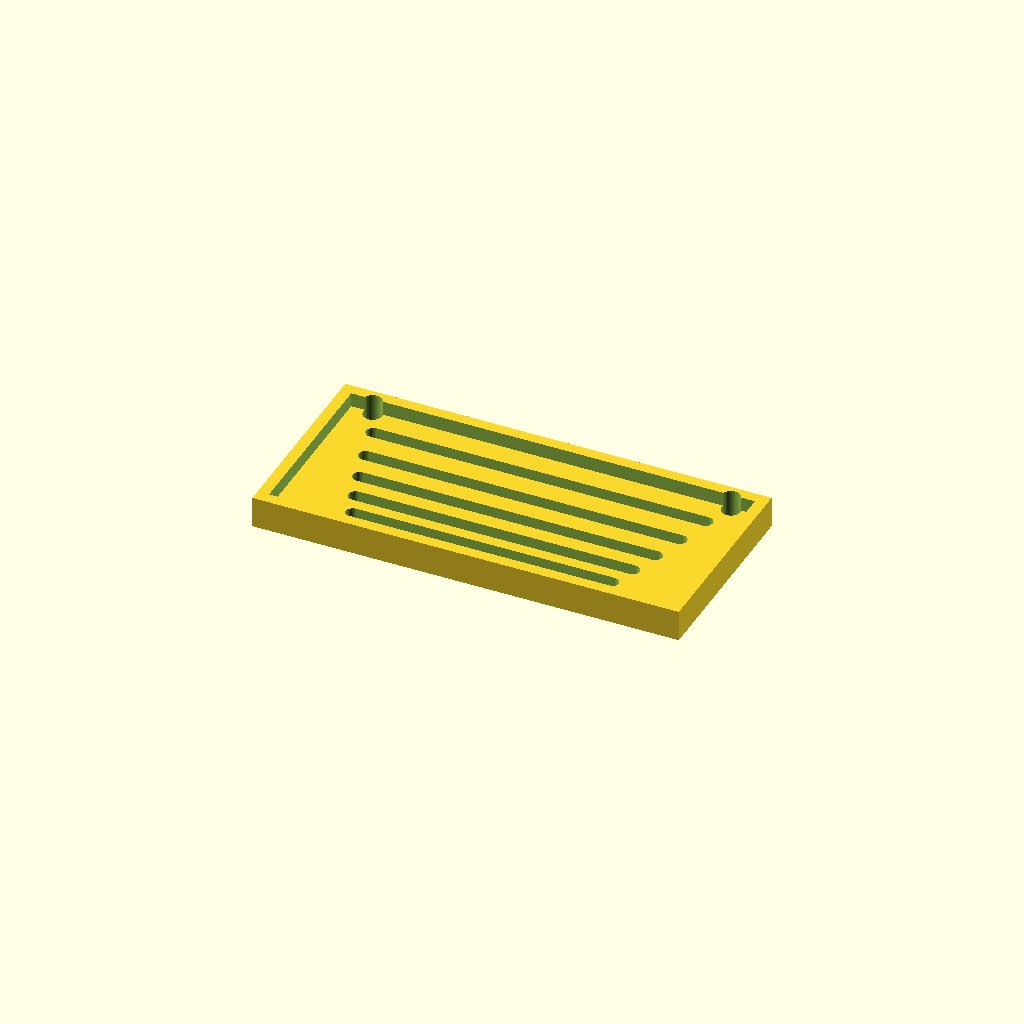
Cell 1 — every parameter at its default value.
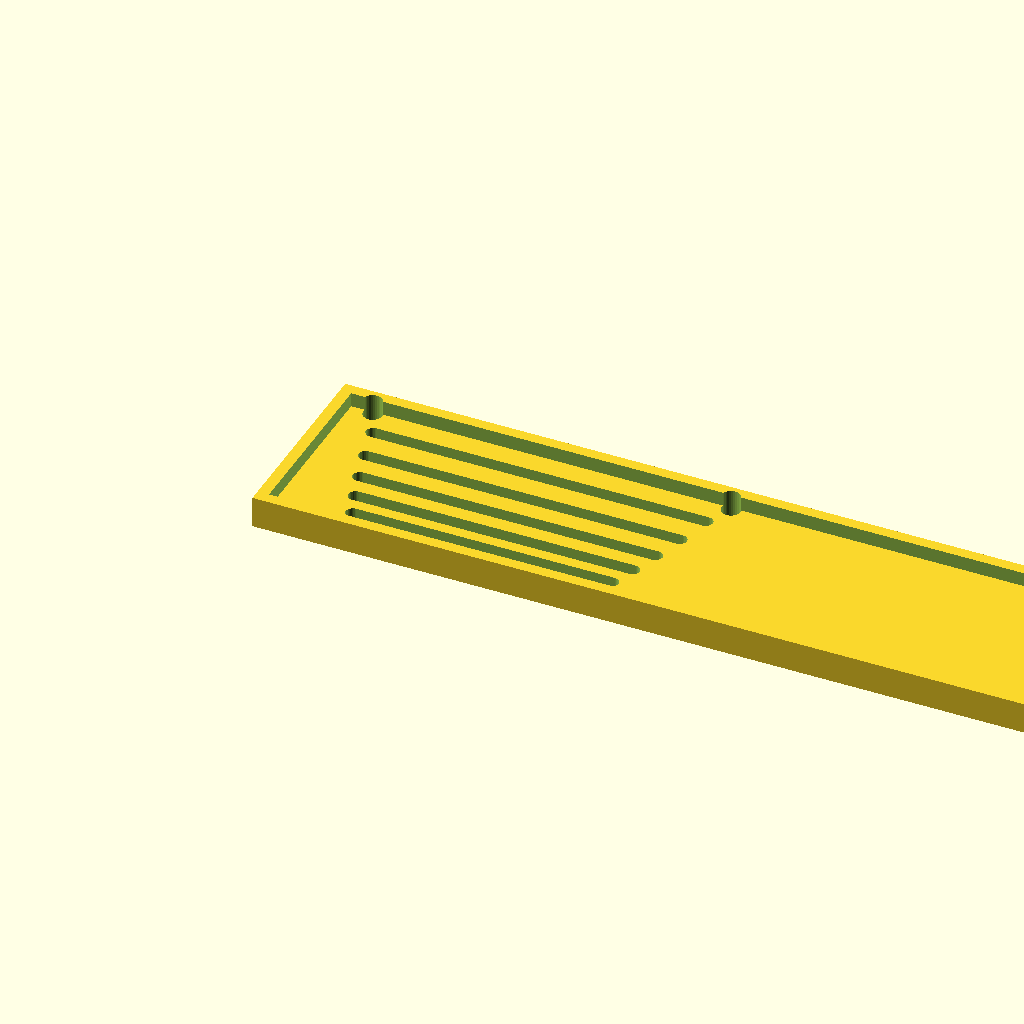
Cell 2: panel_w = 300 (everything else at default).
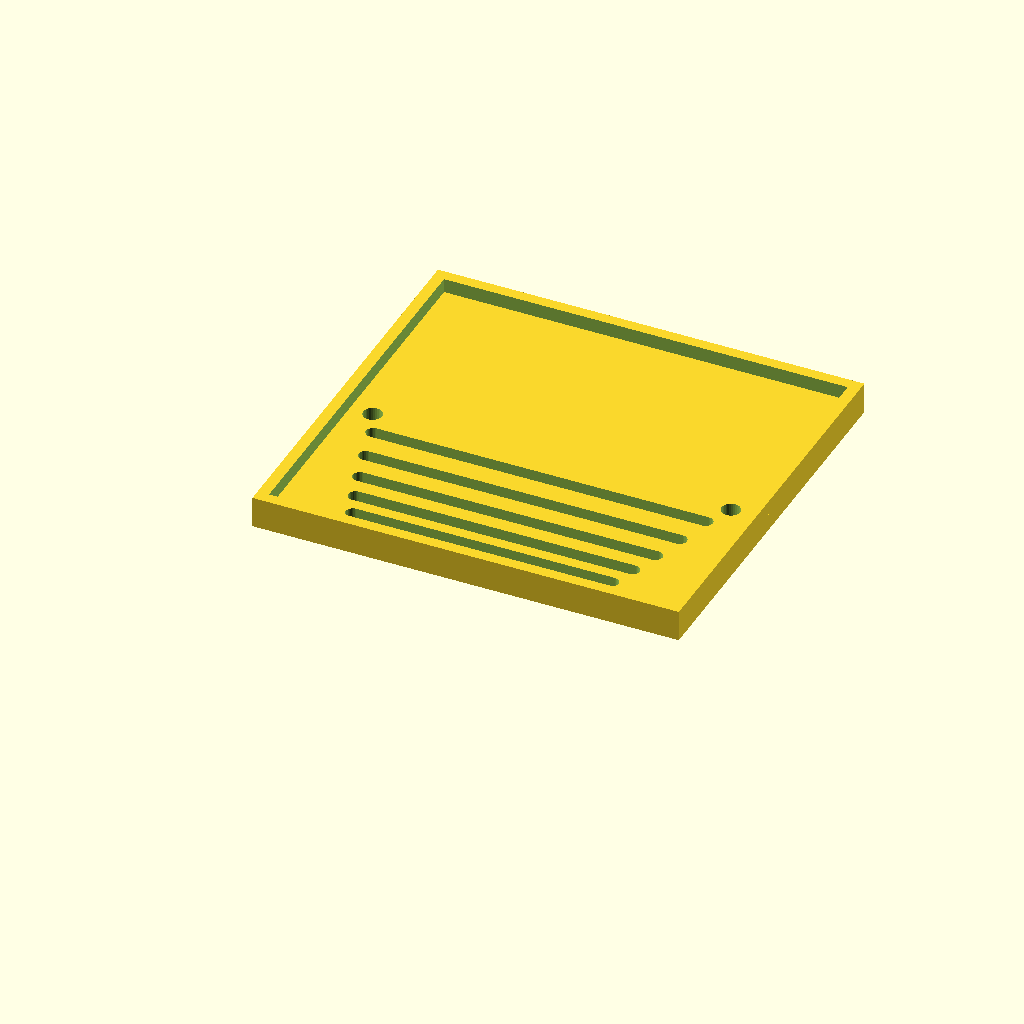
Cell 3 — panel_d set to 140, the other parameters unchanged.
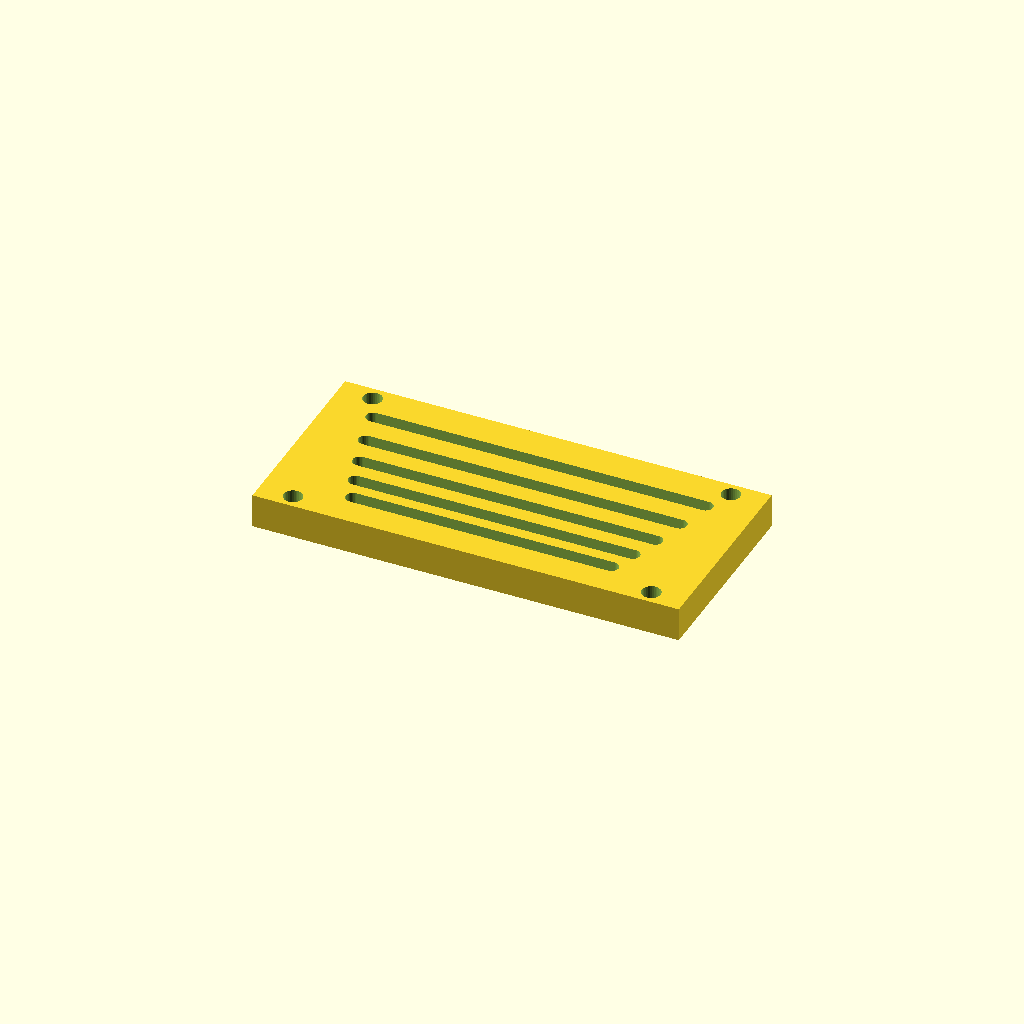
Cell 4: the same model with thick = 12.
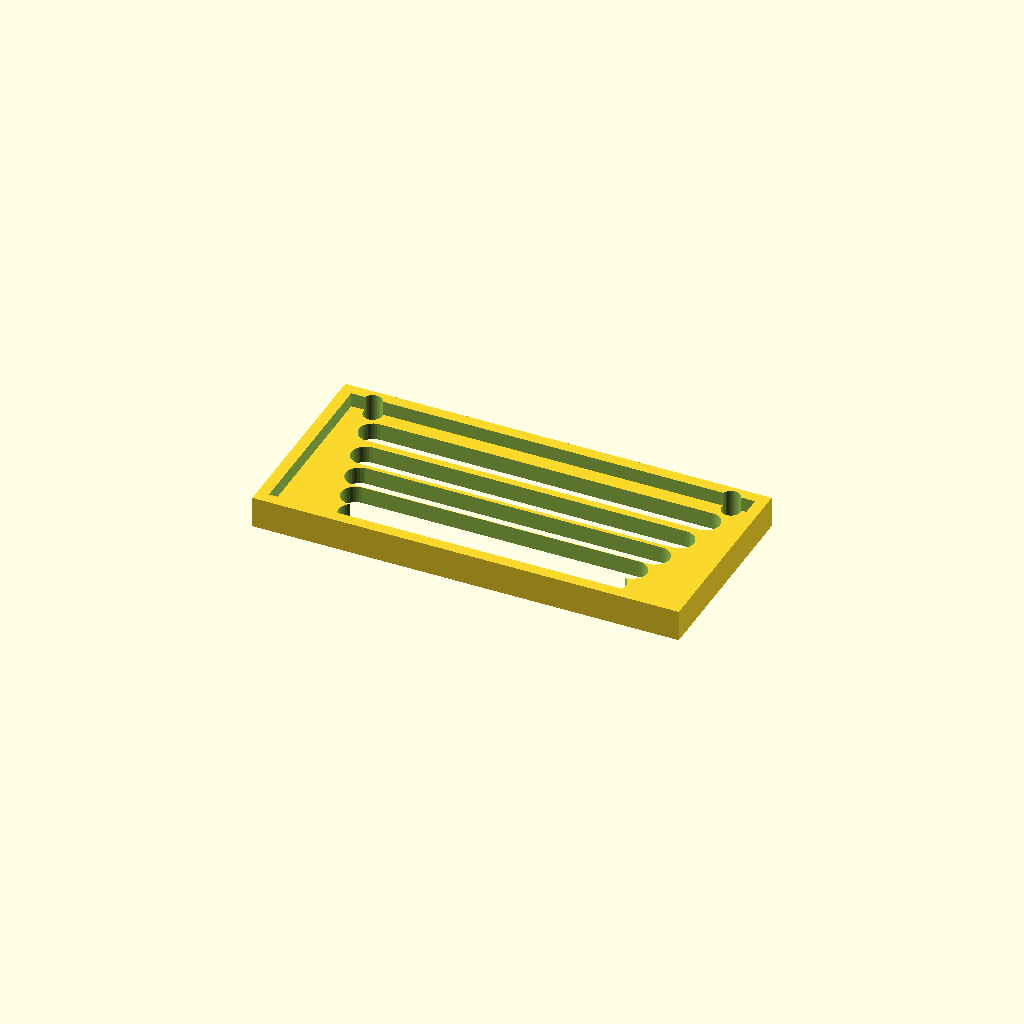
Cell 5: slot_w = 10 (everything else at default).
All cells are drawn from one camera (rotation 55°, 0°, 25°, orthographic, colour scheme Cornfield), so only the parameter changes between them.
OpenSCAD source file optional_data/data/gen3/slottedpanels/part_0026.scad:
$fn = 32;

// ----------------------------------------------------------------------
// Slotted panel: 150 x 70 mm, 5 рядов of slots
// ----------------------------------------------------------------------

// --- parameters (mm) ---
panel_w = 150;            // panel width
panel_d = 70;             // panel depth
thick = 6;                // panel thickness
slot_w = 5;               // slot width
pitch0 = 9;               // first row pitch
pitch_step = 1.2;         // pitch increase per row
margin = 10;              // margin around the slot field
rows = 5;                 // number of slot rows
mount_d = 6.6;            // mounting holes
mount_x = 63;             // mounting hole offset
rim_h = 11;               // rim height
rim_t = 4;                // rim wall thickness

difference() {
  union() {
    cube([panel_w, panel_d, thick]);
    translate([0, 0, thick - 1]) difference() {
      cube([panel_w, panel_d, rim_h - thick + 1]);
      translate([rim_t, rim_t, -2.5]) cube([panel_w - 2 * rim_t, panel_d - 2 * rim_t, rim_h - thick + 6]);
    }
  }
  /* slot rows: stadium shaped cutters, 2.5 mm clear of both faces */
  /* row 0: pitch 9, length 91 */
  hull() {
    translate([29.5, 12.5, -2.5]) cylinder(h = thick + 5, d = slot_w);
    translate([120.5, 12.5, -2.5]) cylinder(h = thick + 5, d = slot_w);
  }
  /* row 1: pitch 10.2, length 97.5 */
  hull() {
    translate([26.25, 21.5, -2.5]) cylinder(h = thick + 5, d = slot_w);
    translate([123.75, 21.5, -2.5]) cylinder(h = thick + 5, d = slot_w);
  }
  /* row 2: pitch 11.4, length 104 */
  hull() {
    translate([23, 31.7, -2.5]) cylinder(h = thick + 5, d = slot_w);
    translate([127, 31.7, -2.5]) cylinder(h = thick + 5, d = slot_w);
  }
  /* row 3: pitch 12.6, length 110.5 */
  hull() {
    translate([19.75, 43.1, -2.5]) cylinder(h = thick + 5, d = slot_w);
    translate([130.25, 43.1, -2.5]) cylinder(h = thick + 5, d = slot_w);
  }
  /* row 4: pitch 13.8, length 117 */
  hull() {
    translate([16.5, 55.7, -2.5]) cylinder(h = thick + 5, d = slot_w);
    translate([133.5, 55.7, -2.5]) cylinder(h = thick + 5, d = slot_w);
  }
  translate([12, 5, -2.5]) cylinder(h = 16, d = mount_d);
  translate([12, 65, -2.5]) cylinder(h = 16, d = mount_d);
  translate([138, 5, -2.5]) cylinder(h = 16, d = mount_d);
  translate([138, 65, -2.5]) cylinder(h = 16, d = mount_d);
}
Parameter table extracted from the source (name, type, default, range or options):
panel_w: number, default 150
panel_d: number, default 70
thick: number, default 6
slot_w: number, default 5
pitch0: number, default 9
pitch_step: number, default 1.2
margin: number, default 10
rows: number, default 5
mount_d: number, default 6.6
mount_x: number, default 63
rim_h: number, default 11
rim_t: number, default 4
